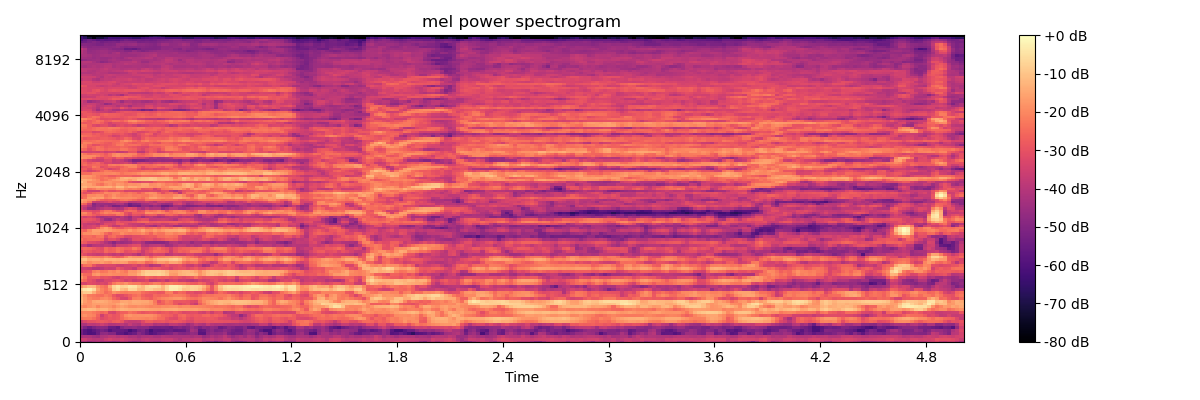

The file beside this chart, header and first rows:
-4.131930160522460938e+01, -4.221478271484375000e+01, -4.539457702636718750e+01, -4.335980224609375000e+01, -4.194092559814453125e+01, -4.415727996826171875e+01, -4.390836334228515625e+01, -4.489236450195312500e+01, -4.632334899902343750e+01, -4.470935058593750000e+01, -4.092707824707031250e+01, -4.146732330322265625e+01, -4.589683151245117188e+01, -4.811329650878906250e+01, -4.583145904541015625e+01, -4.402861022949218750e+01, -4.138296890258789062e+01, -4.228126144409179688e+01, -4.463288879394531250e+01, -4.468836975097656250e+01, -4.206566619873046875e+01, -4.088624954223632812e+01, -4.096950149536132812e+01, -4.393842315673828125e+01
-3.552960968017578125e+01, -3.587290954589843750e+01, -3.832008361816406250e+01, -3.982138824462890625e+01, -3.920545959472656250e+01, -3.938074493408203125e+01, -3.608130264282226562e+01, -3.414100265502929688e+01, -3.624340057373046875e+01, -3.632548522949218750e+01, -3.470501708984375000e+01, -3.714347457885742188e+01, -3.813170242309570312e+01, -3.917605590820312500e+01, -4.075101089477539062e+01, -3.834812927246093750e+01, -3.714385986328125000e+01, -3.890543746948242188e+01, -3.883326721191406250e+01, -3.916036224365234375e+01, -3.762788009643554688e+01, -3.734011077880859375e+01, -3.677801513671875000e+01, -3.919658660888671875e+01
-4.282071304321289062e+01, -4.230019378662109375e+01, -4.210256958007812500e+01, -4.380880355834960938e+01, -4.522026824951171875e+01, -4.182638931274414062e+01, -4.124975204467773438e+01, -3.920729064941406250e+01, -3.916858673095703125e+01, -4.093770599365234375e+01, -3.987096405029296875e+01, -4.026158142089843750e+01, -4.277006530761718750e+01, -4.197032165527343750e+01, -4.407117843627929688e+01, -4.192502593994140625e+01, -4.210541534423828125e+01, -4.147022247314453125e+01, -4.321302032470703125e+01, -4.304864501953125000e+01, -4.084242248535156250e+01, -4.138216781616210938e+01, -4.207968139648437500e+01, -4.245569229125976562e+01
-5.322398376464843750e+01, -5.809226989746093750e+01, -6.039463806152343750e+01, -5.958457946777343750e+01, -5.418973541259765625e+01, -4.769046020507812500e+01, -4.709051513671875000e+01, -4.983607864379882812e+01, -4.958782958984375000e+01, -5.670517730712890625e+01, -5.713263702392578125e+01, -6.019538879394531250e+01, -5.669816589355468750e+01, -5.456092834472656250e+01, -4.860486602783203125e+01, -5.173191833496093750e+01, -5.591986846923828125e+01, -5.949323272705078125e+01, -5.740497589111328125e+01, -5.450544738769531250e+01, -5.367575836181640625e+01, -5.178791046142578125e+01, -5.071609115600585938e+01, -4.708592987060546875e+01
-5.242795562744140625e+01, -5.815000915527343750e+01, -6.034637451171875000e+01, -5.743544006347656250e+01, -5.460821533203125000e+01, -5.163482666015625000e+01, -5.392375183105468750e+01, -5.928207397460937500e+01, -5.581552124023437500e+01, -5.569441223144531250e+01, -5.611907958984375000e+01, -5.723807144165039062e+01, -6.232868957519531250e+01, -5.849386596679687500e+01, -5.306176757812500000e+01, -5.147116470336914062e+01, -5.611466979980468750e+01, -6.205543518066406250e+01, -5.742983245849609375e+01, -5.797599792480468750e+01, -5.762664413452148438e+01, -5.593553924560546875e+01, -5.440111541748046875e+01, -5.711570739746093750e+01
-4.578861999511718750e+01, -5.084366607666015625e+01, -5.484130477905273438e+01, -5.097042083740234375e+01, -4.904115295410156250e+01, -4.806264495849609375e+01, -4.857778930664062500e+01, -5.458921051025390625e+01, -5.445412445068359375e+01, -5.691686248779296875e+01, -4.993800354003906250e+01, -4.702743530273437500e+01, -4.777840423583984375e+01, -4.641149902343750000e+01, -4.859337615966796875e+01, -4.807046890258789062e+01, -4.810433959960937500e+01, -5.192822265625000000e+01, -5.327843475341796875e+01, -5.318042755126953125e+01, -5.278757858276367188e+01, -5.306347656250000000e+01, -5.466450500488281250e+01, -5.111769485473632812e+01
-4.127666473388671875e+01, -4.195092010498046875e+01, -3.864818954467773438e+01, -3.910930633544921875e+01, -3.794916534423828125e+01, -3.551851654052734375e+01, -3.761503982543945312e+01, -4.086044311523437500e+01, -4.055495071411132812e+01, -3.954523468017578125e+01, -3.877884674072265625e+01, -4.094244766235351562e+01, -3.723640441894531250e+01, -4.048702239990234375e+01, -4.137145233154296875e+01, -3.624011230468750000e+01, -3.763877105712890625e+01, -3.721806335449218750e+01, -4.128467941284179688e+01, -4.041136932373046875e+01, -4.118233489990234375e+01, -4.224945449829101562e+01, -3.826885223388671875e+01, -3.791099166870117188e+01
-3.589551162719726562e+01, -3.270029449462890625e+01, -3.040938186645507812e+01, -3.021185493469238281e+01, -2.906010437011718750e+01, -2.799747848510742188e+01, -2.892588615417480469e+01, -3.030089187622070312e+01, -2.777606010437011719e+01, -2.718069458007812500e+01, -2.946268272399902344e+01, -3.536255645751953125e+01, -3.688844299316406250e+01, -3.744954299926757812e+01, -3.626941299438476562e+01, -3.213562774658203125e+01, -2.792812919616699219e+01, -2.762137603759765625e+01, -2.972744178771972656e+01, -2.915284538269042969e+01, -2.860506057739257812e+01, -3.017078399658203125e+01, -2.875228500366210938e+01, -2.802326774597167969e+01
-2.287316513061523438e+01, -2.189547348022460938e+01, -2.194861984252929688e+01, -2.416565322875976562e+01, -2.769392967224121094e+01, -3.234668731689453125e+01, -3.054823493957519531e+01, -2.851564979553222656e+01, -2.944577407836914062e+01, -2.821019363403320312e+01, -2.522525215148925781e+01, -2.211325073242187500e+01, -2.033815765380859375e+01, -1.976803016662597656e+01, -2.013843917846679688e+01, -2.031383132934570312e+01, -2.101498603820800781e+01, -2.028307342529296875e+01, -2.183968544006347656e+01, -2.489145469665527344e+01, -2.531248855590820312e+01, -2.884800338745117188e+01, -3.139312744140625000e+01, -3.208335494995117188e+01
-1.945213317871093750e+01, -1.817195129394531250e+01, -2.006294441223144531e+01, -2.101570510864257812e+01, -2.650344276428222656e+01, -3.542762756347656250e+01, -3.029304313659667969e+01, -2.742633438110351562e+01, -2.965509605407714844e+01, -2.832861518859863281e+01, -2.430467987060546875e+01, -1.934112167358398438e+01, -1.760543251037597656e+01, -1.880980110168457031e+01, -1.852008628845214844e+01, -1.847714042663574219e+01, -1.830188751220703125e+01, -1.845659065246582031e+01, -2.003519821166992188e+01, -2.303520965576171875e+01, -2.536437225341796875e+01, -2.647505378723144531e+01, -2.749625968933105469e+01, -3.012670516967773438e+01
-2.086362648010253906e+01, -2.032916069030761719e+01, -2.090210151672363281e+01, -2.235426330566406250e+01, -2.426849937438964844e+01, -2.614883041381835938e+01, -2.463830184936523438e+01, -3.240936279296875000e+01, -3.322875595092773438e+01, -2.893625640869140625e+01, -2.704221343994140625e+01, -2.679654884338378906e+01, -2.371775245666503906e+01, -2.506309890747070312e+01, -2.777117538452148438e+01, -2.950549316406250000e+01, -2.840852165222167969e+01, -2.723900985717773438e+01, -2.837364196777343750e+01, -3.010091400146484375e+01, -2.859518051147460938e+01, -2.774708938598632812e+01, -2.942587089538574219e+01, -2.778022575378417969e+01
-1.374897193908691406e+01, -1.256782817840576172e+01, -1.137849617004394531e+01, -1.205642700195312500e+01, -1.425116252899169922e+01, -1.311202907562255859e+01, -1.286556816101074219e+01, -1.538679695129394531e+01, -1.673498153686523438e+01, -1.440220546722412109e+01, -1.274717998504638672e+01, -1.342042827606201172e+01, -1.422294807434082031e+01, -1.418397235870361328e+01, -1.382158565521240234e+01, -1.418844890594482422e+01, -1.489246082305908203e+01, -1.540888500213623047e+01, -1.564070987701416016e+01, -1.601632308959960938e+01, -1.509552955627441406e+01, -1.439689064025878906e+01, -1.426172065734863281e+01, -1.384968662261962891e+01
-1.853661346435546875e+01, -2.045858192443847656e+01, -1.822586822509765625e+01, -1.678879356384277344e+01, -2.066447257995605469e+01, -1.764857292175292969e+01, -1.723736572265625000e+01, -1.813345336914062500e+01, -2.073150825500488281e+01, -1.795104789733886719e+01, -1.583343124389648438e+01, -1.735290908813476562e+01, -1.911713790893554688e+01, -1.958301544189453125e+01, -1.860590362548828125e+01, -1.879937362670898438e+01, -1.972228240966796875e+01, -2.089303779602050781e+01, -2.019771766662597656e+01, -2.043097305297851562e+01, -1.932995986938476562e+01, -1.942093086242675781e+01, -1.884948158264160156e+01, -1.869838714599609375e+01
-1.358597564697265625e+01, -1.795127487182617188e+01, -1.824568557739257812e+01, -1.605482101440429688e+01, -1.614213562011718750e+01, -1.571239280700683594e+01, -1.590137290954589844e+01, -1.709237670898437500e+01, -1.709835815429687500e+01, -1.514045143127441406e+01, -1.259574890136718750e+01, -1.386133575439453125e+01, -1.574178504943847656e+01, -1.487132644653320312e+01, -1.479876708984375000e+01, -1.587908458709716797e+01, -1.618346786499023438e+01, -1.749016571044921875e+01, -2.132387924194335938e+01, -2.731181335449218750e+01, -2.678403282165527344e+01, -2.374666404724121094e+01, -2.408544921875000000e+01, -2.878115081787109375e+01
-1.111843490600585938e+01, -1.635831451416015625e+01, -1.872635650634765625e+01, -1.495432662963867188e+01, -1.404905033111572266e+01, -1.379511833190917969e+01, -1.482165718078613281e+01, -1.633390617370605469e+01, -1.830445861816406250e+01, -1.816413688659667969e+01, -1.509737300872802734e+01, -1.488454723358154297e+01, -1.580237197875976562e+01, -1.383804225921630859e+01, -1.413123416900634766e+01, -1.471509647369384766e+01, -1.479952621459960938e+01, -1.688998031616210938e+01, -2.267926597595214844e+01, -3.011917114257812500e+01, -2.617421531677246094e+01, -2.268858909606933594e+01, -2.410149002075195312e+01, -2.880009078979492188e+01
-1.219466018676757812e+01, -1.686550521850585938e+01, -2.051119613647460938e+01, -2.193933677673339844e+01, -2.246582984924316406e+01, -2.020223999023437500e+01, -1.926839256286621094e+01, -2.112462615966796875e+01, -2.623199462890625000e+01, -2.900573921203613281e+01, -3.305208206176757812e+01, -3.366178131103515625e+01, -2.835090637207031250e+01, -2.168065643310546875e+01, -2.112450981140136719e+01, -2.484321212768554688e+01, -2.597163391113281250e+01, -2.758258438110351562e+01, -2.415131378173828125e+01, -2.248771858215332031e+01, -2.031975936889648438e+01, -1.957804107666015625e+01, -1.850100326538085938e+01, -1.771629524230957031e+01
-1.363773155212402344e+01, -1.808141326904296875e+01, -2.194935226440429688e+01, -2.290178108215332031e+01, -2.430354309082031250e+01, -2.451866912841796875e+01, -2.174715805053710938e+01, -2.348426628112792969e+01, -2.868592262268066406e+01, -3.189295196533203125e+01, -3.179412460327148438e+01, -2.943703460693359375e+01, -2.696686553955078125e+01, -2.458315658569335938e+01, -2.293911743164062500e+01, -2.678742980957031250e+01, -2.863791656494140625e+01, -2.878021621704101562e+01, -2.520141029357910156e+01, -2.603378677368164062e+01, -2.485201263427734375e+01, -2.494930839538574219e+01, -2.304842567443847656e+01, -2.177340888977050781e+01
-1.148527908325195312e+01, -8.986799240112304688e+00, -8.212781906127929688e+00, -1.385074424743652344e+01, -1.928709030151367188e+01, -2.078137588500976562e+01, -2.477284622192382812e+01, -2.296661376953125000e+01, -1.820004272460937500e+01, -2.019904136657714844e+01, -2.171187782287597656e+01, -2.225580596923828125e+01, -2.147661399841308594e+01, -2.128713798522949219e+01, -2.100177383422851562e+01, -2.441662979125976562e+01, -2.608469200134277344e+01, -2.737376785278320312e+01, -2.766468811035156250e+01, -2.918109893798828125e+01, -2.845409202575683594e+01, -2.197032737731933594e+01, -2.149366569519042969e+01, -2.797609519958496094e+01
-6.582273483276367188e+00, -3.940004348754882812e+00, -2.680219650268554688e+00, -6.249017715454101562e+00, -1.597597122192382812e+01, -2.091408729553222656e+01, -2.323107528686523438e+01, -1.888297653198242188e+01, -8.679735183715820312e+00, -5.819721221923828125e+00, -1.091466140747070312e+01, -1.245595264434814453e+01, -6.703239440917968750e+00, -7.099437713623046875e+00, -1.176739692687988281e+01, -1.166966438293457031e+01, -7.372476577758789062e+00, -7.682487487792968750e+00, -1.020432186126708984e+01, -1.053538227081298828e+01, -1.276883888244628906e+01, -6.633581161499023438e+00, -2.500135421752929688e+00, -2.928827285766601562e+00
-1.804181289672851562e+01, -1.497261714935302734e+01, -1.187335681915283203e+01, -1.227451324462890625e+01, -1.848443412780761719e+01, -2.225928115844726562e+01, -2.427531242370605469e+01, -1.508536338806152344e+01, -7.239519119262695312e+00, -4.634418487548828125e+00, -7.724809646606445312e+00, -6.884935379028320312e+00, -4.217020034790039062e+00, -4.781698226928710938e+00, -9.230247497558593750e+00, -1.183872890472412109e+01, -7.168058395385742188e+00, -5.524274826049804688e+00, -5.368177413940429688e+00, -6.940635681152343750e+00, -1.171914958953857422e+01, -6.345937728881835938e+00, -2.399152755737304688e+00, -2.316261291503906250e+00
-3.264102935791015625e+01, -3.355528640747070312e+01, -3.119699478149414062e+01, -3.218579864501953125e+01, -3.345818710327148438e+01, -3.242514801025390625e+01, -3.363219451904296875e+01, -2.824469757080078125e+01, -2.260121345520019531e+01, -1.990866088867187500e+01, -2.033939361572265625e+01, -1.843245315551757812e+01, -2.099577331542968750e+01, -2.187750625610351562e+01, -2.203297233581542969e+01, -2.518306732177734375e+01, -2.600152969360351562e+01, -2.314054489135742188e+01, -2.063001441955566406e+01, -2.153090476989746094e+01, -2.484205818176269531e+01, -2.222910308837890625e+01, -2.178390121459960938e+01, -2.304631423950195312e+01
-2.241904258728027344e+01, -2.552916908264160156e+01, -3.028945732116699219e+01, -3.220927429199218750e+01, -3.671389389038085938e+01, -3.655026245117187500e+01, -3.283521270751953125e+01, -3.307517242431640625e+01, -3.115298843383789062e+01, -2.970308113098144531e+01, -3.162232208251953125e+01, -3.487927246093750000e+01, -3.307707595825195312e+01, -3.612900161743164062e+01, -3.445322036743164062e+01, -3.402013778686523438e+01, -3.209607696533203125e+01, -3.860385131835937500e+01, -3.757126235961914062e+01, -3.531870651245117188e+01, -3.361928939819335938e+01, -3.782936477661132812e+01, -3.425364685058593750e+01, -3.304220199584960938e+01
-1.730657196044921875e+01, -2.256048965454101562e+01, -2.895306396484375000e+01, -2.806679534912109375e+01, -2.741696357727050781e+01, -3.026951980590820312e+01, -2.945274543762207031e+01, -3.085528945922851562e+01, -3.364365386962890625e+01, -3.502022552490234375e+01, -3.197831726074218750e+01, -3.071038818359375000e+01, -3.158659934997558594e+01, -3.170075988769531250e+01, -2.907619857788085938e+01, -2.955025672912597656e+01, -2.546901512145996094e+01, -2.690546989440917969e+01, -2.841518783569335938e+01, -2.685426902770996094e+01, -2.760799980163574219e+01, -2.693572044372558594e+01, -2.893666458129882812e+01, -2.757847213745117188e+01
-2.096727180480957031e+01, -2.508852767944335938e+01, -2.580526924133300781e+01, -1.830812072753906250e+01, -1.670410346984863281e+01, -1.999386596679687500e+01, -1.960146713256835938e+01, -1.859078979492187500e+01, -1.943681144714355469e+01, -1.946047210693359375e+01, -2.035647964477539062e+01, -2.031812858581542969e+01, -1.718064880371093750e+01, -1.685737609863281250e+01, -1.336814785003662109e+01, -9.712423324584960938e+00, -7.336542129516601562e+00, -7.503271102905273438e+00, -7.796167373657226562e+00, -7.133886337280273438e+00, -8.224889755249023438e+00, -1.078760433197021484e+01, -1.655619812011718750e+01, -1.716096115112304688e+01
-3.268507385253906250e+01, -3.027608489990234375e+01, -2.885941696166992188e+01, -2.189318847656250000e+01, -2.038114166259765625e+01, -2.335287094116210938e+01, -2.252765464782714844e+01, -1.954688262939453125e+01, -2.062786674499511719e+01, -1.823416519165039062e+01, -2.075910186767578125e+01, -2.254683876037597656e+01, -1.753809928894042969e+01, -1.802060317993164062e+01, -1.507610034942626953e+01, -1.067181205749511719e+01, -8.198486328125000000e+00, -8.480649948120117188e+00, -8.673709869384765625e+00, -7.827486038208007812e+00, -9.088954925537109375e+00, -1.159945869445800781e+01, -1.559181976318359375e+01, -1.550975608825683594e+01
-3.570759201049804688e+01, -3.536750030517578125e+01, -3.639049530029296875e+01, -3.909710693359375000e+01, -3.942008209228515625e+01, -3.811126708984375000e+01, -3.499512100219726562e+01, -3.587294006347656250e+01, -3.541857147216796875e+01, -2.861549758911132812e+01, -3.129003143310546875e+01, -3.415731048583984375e+01, -3.425650787353515625e+01, -3.688360595703125000e+01, -3.002019691467285156e+01, -2.879999351501464844e+01, -2.909128570556640625e+01, -3.009538078308105469e+01, -2.780552864074707031e+01, -2.827343177795410156e+01, -3.063731384277343750e+01, -3.111919212341308594e+01, -3.397581863403320312e+01, -3.056494903564453125e+01
-2.897740554809570312e+01, -2.391355705261230469e+01, -2.335467529296875000e+01, -2.966595077514648438e+01, -3.346614456176757812e+01, -3.365289306640625000e+01, -3.224301528930664062e+01, -3.258488082885742188e+01, -3.308828735351562500e+01, -3.506708526611328125e+01, -3.612261199951171875e+01, -3.432414627075195312e+01, -3.388913345336914062e+01, -3.204270553588867188e+01, -3.514871978759765625e+01, -3.245320892333984375e+01, -3.582581710815429688e+01, -4.067382049560546875e+01, -3.873694610595703125e+01, -3.830907440185546875e+01, -3.181881713867187500e+01, -2.853584671020507812e+01, -3.170606613159179688e+01, -3.099197959899902344e+01
-1.461096191406250000e+01, -1.596121978759765625e+01, -1.944499778747558594e+01, -1.779693031311035156e+01, -1.801190948486328125e+01, -1.626740264892578125e+01, -1.854101753234863281e+01, -1.947121429443359375e+01, -1.625606155395507812e+01, -1.694555282592773438e+01, -1.595888805389404297e+01, -1.679064941406250000e+01, -2.137298011779785156e+01, -2.190049934387207031e+01, -1.990378570556640625e+01, -2.041145706176757812e+01, -2.578214645385742188e+01, -2.423830986022949219e+01, -2.051889228820800781e+01, -1.664051055908203125e+01, -1.681760025024414062e+01, -1.858853721618652344e+01, -1.478275489807128906e+01, -1.469094944000244141e+01
-1.130262947082519531e+01, -1.067151451110839844e+01, -1.438470745086669922e+01, -1.353636074066162109e+01, -1.373296737670898438e+01, -1.502006530761718750e+01, -1.247612380981445312e+01, -1.292248058319091797e+01, -1.277226257324218750e+01, -1.329170989990234375e+01, -1.205963039398193359e+01, -1.135162353515625000e+01, -1.157154750823974609e+01, -1.213649082183837891e+01, -1.133946990966796875e+01, -1.183512115478515625e+01, -1.522444534301757812e+01, -1.721817016601562500e+01, -1.377490615844726562e+01, -1.074296951293945312e+01, -1.041816711425781250e+01, -1.032534503936767578e+01, -8.446937561035156250e+00, -7.647092819213867188e+00
-1.873130416870117188e+01, -1.736804962158203125e+01, -2.005551338195800781e+01, -2.148356246948242188e+01, -2.174227523803710938e+01, -2.246294784545898438e+01, -1.990122413635253906e+01, -2.210729217529296875e+01, -2.590406227111816406e+01, -2.756564140319824219e+01, -2.580796813964843750e+01, -2.084903335571289062e+01, -1.673777580261230469e+01, -1.864761543273925781e+01, -1.880366516113281250e+01, -1.832749938964843750e+01, -2.068346405029296875e+01, -2.708157348632812500e+01, -2.219112205505371094e+01, -2.036553192138671875e+01, -1.980110168457031250e+01, -1.818114471435546875e+01, -1.782474517822265625e+01, -1.658407974243164062e+01
-2.865402603149414062e+01, -3.136480140686035156e+01, -3.456637191772460938e+01, -3.578952789306640625e+01, -3.699134063720703125e+01, -3.634327316284179688e+01, -3.385486221313476562e+01, -3.619118499755859375e+01, -3.781288909912109375e+01, -3.621875000000000000e+01, -3.855753707885742188e+01, -3.508369064331054688e+01, -3.515082931518554688e+01, -3.767662811279296875e+01, -4.147723388671875000e+01, -3.698115539550781250e+01, -3.322371292114257812e+01, -3.570853424072265625e+01, -3.325106048583984375e+01, -3.435414123535156250e+01, -3.421038818359375000e+01, -3.941101837158203125e+01, -3.840439605712890625e+01, -3.561057662963867188e+01
-3.132453536987304688e+01, -2.733852386474609375e+01, -2.859693145751953125e+01, -3.083617782592773438e+01, -2.953121948242187500e+01, -3.061067199707031250e+01, -2.512491226196289062e+01, -2.721156120300292969e+01, -2.686813735961914062e+01, -2.335443496704101562e+01, -2.565192794799804688e+01, -3.032221603393554688e+01, -2.913444709777832031e+01, -2.757457160949707031e+01, -3.009835052490234375e+01, -3.596034240722656250e+01, -3.121768951416015625e+01, -2.812707901000976562e+01, -2.442822074890136719e+01, -2.555138778686523438e+01, -2.638048934936523438e+01, -2.843190956115722656e+01, -3.596433258056640625e+01, -2.978001403808593750e+01
-2.708300971984863281e+01, -2.540698432922363281e+01, -2.600120735168457031e+01, -2.811039161682128906e+01, -3.023488998413085938e+01, -3.165721893310546875e+01, -2.560569190979003906e+01, -2.763444709777832031e+01, -2.677070045471191406e+01, -2.381171035766601562e+01, -2.501144981384277344e+01, -2.707414817810058594e+01, -2.680882644653320312e+01, -2.216539192199707031e+01, -2.503041458129882812e+01, -3.439462280273437500e+01, -3.357339859008789062e+01, -2.938052368164062500e+01, -2.660416412353515625e+01, -2.418439674377441406e+01, -2.764272689819335938e+01, -2.971285057067871094e+01, -3.458689117431640625e+01, -2.985021591186523438e+01
-3.661949920654296875e+01, -3.797705841064453125e+01, -4.308869171142578125e+01, -3.938610076904296875e+01, -3.883853149414062500e+01, -4.020155334472656250e+01, -3.840119171142578125e+01, -3.920454788208007812e+01, -4.284841918945312500e+01, -3.594508361816406250e+01, -3.571141433715820312e+01, -3.568794631958007812e+01, -3.315645217895507812e+01, -3.146593666076660156e+01, -3.082148742675781250e+01, -3.951337814331054688e+01, -4.154024505615234375e+01, -3.902233886718750000e+01, -3.832939147949218750e+01, -3.768709564208984375e+01, -3.975946044921875000e+01, -4.474774932861328125e+01, -4.296263885498046875e+01, -3.975662231445312500e+01
-2.645628738403320312e+01, -2.811359024047851562e+01, -3.186431312561035156e+01, -3.248892211914062500e+01, -3.386885070800781250e+01, -3.738269805908203125e+01, -4.098344802856445312e+01, -4.432027053833007812e+01, -4.893494415283203125e+01, -4.434850311279296875e+01, -4.535432434082031250e+01, -4.454766082763671875e+01, -4.332187652587890625e+01, -3.938102340698242188e+01, -3.859626007080078125e+01, -4.188020324707031250e+01, -4.731427764892578125e+01, -4.812888336181640625e+01, -4.885741806030273438e+01, -4.886121368408203125e+01, -4.905084228515625000e+01, -4.674983978271484375e+01, -4.157290267944335938e+01, -4.032761383056640625e+01
-2.294688987731933594e+01, -2.643619155883789062e+01, -2.510138511657714844e+01, -2.483228683471679688e+01, -2.527022361755371094e+01, -2.638638114929199219e+01, -3.524691772460937500e+01, -3.092662429809570312e+01, -3.011793327331542969e+01, -3.360946273803710938e+01, -3.919950866699218750e+01, -4.146436309814453125e+01, -3.756354141235351562e+01, -3.099806976318359375e+01, -3.032696723937988281e+01, -3.208219146728515625e+01, -3.035763549804687500e+01, -2.986993980407714844e+01, -3.256630706787109375e+01, -3.098168373107910156e+01, -2.912460327148437500e+01, -2.660200500488281250e+01, -2.574616432189941406e+01, -2.725632667541503906e+01
-2.613201713562011719e+01, -2.426866531372070312e+01, -2.436649703979492188e+01, -2.624155998229980469e+01, -2.315227699279785156e+01, -2.282436561584472656e+01, -3.123337364196777344e+01, -2.569160652160644531e+01, -2.425221061706542969e+01, -2.773250579833984375e+01, -2.851328277587890625e+01, -3.286638641357421875e+01, -3.303032684326171875e+01, -3.094292449951171875e+01, -3.069820785522460938e+01, -2.937733650207519531e+01, -2.871325874328613281e+01, -2.778284835815429688e+01, -2.822825431823730469e+01, -2.482938575744628906e+01, -2.456224632263183594e+01, -2.306572914123535156e+01, -2.354904937744140625e+01, -2.463849830627441406e+01
-2.246293830871582031e+01, -1.932184982299804688e+01, -1.902112579345703125e+01, -1.693054199218750000e+01, -1.763185691833496094e+01, -1.976788520812988281e+01, -2.472134780883789062e+01, -2.783385467529296875e+01, -2.359202766418457031e+01, -2.305296325683593750e+01, -1.913956832885742188e+01, -2.133202934265136719e+01, -2.232947158813476562e+01, -2.178779983520507812e+01, -2.155210494995117188e+01, -1.935327339172363281e+01, -2.224018478393554688e+01, -2.635126876831054688e+01, -2.132374191284179688e+01, -2.371482086181640625e+01, -2.358153915405273438e+01, -1.957311248779296875e+01, -1.926487350463867188e+01, -2.139956283569335938e+01
-2.427884483337402344e+01, -2.647874832153320312e+01, -2.085699462890625000e+01, -1.596698760986328125e+01, -1.609125900268554688e+01, -1.642308235168457031e+01, -1.563597011566162109e+01, -1.692758560180664062e+01, -1.879332351684570312e+01, -1.978895187377929688e+01, -2.025355148315429688e+01, -1.948736000061035156e+01, -1.713963317871093750e+01, -1.981337738037109375e+01, -1.797493743896484375e+01, -1.435815620422363281e+01, -1.837292098999023438e+01, -1.923086166381835938e+01, -1.628345108032226562e+01, -1.862329483032226562e+01, -1.633742141723632812e+01, -1.448919582366943359e+01, -1.394716453552246094e+01, -1.405601215362548828e+01
-3.300228118896484375e+01, -3.491031646728515625e+01, -3.345257949829101562e+01, -3.205271148681640625e+01, -2.678310775756835938e+01, -1.916674423217773438e+01, -1.653698539733886719e+01, -1.948672866821289062e+01, -2.540715789794921875e+01, -2.818569374084472656e+01, -2.844252204895019531e+01, -2.517752075195312500e+01, -2.378639221191406250e+01, -2.643411064147949219e+01, -2.263111686706542969e+01, -2.254835128784179688e+01, -2.650110054016113281e+01, -2.468972778320312500e+01, -2.289338874816894531e+01, -2.649064064025878906e+01, -2.226654815673828125e+01, -2.310054016113281250e+01, -2.476901054382324219e+01, -2.115074920654296875e+01
-3.064755821228027344e+01, -3.574649810791015625e+01, -3.430955123901367188e+01, -3.263532257080078125e+01, -3.489230346679687500e+01, -2.796471977233886719e+01, -2.751132965087890625e+01, -3.290961456298828125e+01, -3.777685546875000000e+01, -3.778147125244140625e+01, -3.297650909423828125e+01, -3.347467803955078125e+01, -3.454781341552734375e+01, -3.621753692626953125e+01, -3.835243606567382812e+01, -3.634108734130859375e+01, -3.964119720458984375e+01, -4.187832641601562500e+01, -4.410132980346679688e+01, -3.864779281616210938e+01, -3.479519653320312500e+01, -3.890221405029296875e+01, -3.873337173461914062e+01, -4.374810791015625000e+01
-3.304154205322265625e+01, -3.612781143188476562e+01, -3.765117645263671875e+01, -3.749722671508789062e+01, -3.994561767578125000e+01, -3.689354705810546875e+01, -3.162516403198242188e+01, -3.197605133056640625e+01, -3.398615264892578125e+01, -2.869273376464843750e+01, -2.752907752990722656e+01, -3.156590843200683594e+01, -3.540757369995117188e+01, -3.687103271484375000e+01, -3.707519531250000000e+01, -3.821395111083984375e+01, -3.363114547729492188e+01, -3.310743713378906250e+01, -3.500610351562500000e+01, -3.408599090576171875e+01, -3.686558914184570312e+01, -3.653280639648437500e+01, -3.350372314453125000e+01, -3.197357559204101562e+01
-3.195892333984375000e+01, -3.088807678222656250e+01, -3.221478652954101562e+01, -3.387261199951171875e+01, -3.207365036010742188e+01, -3.778163528442382812e+01, -3.578747177124023438e+01, -3.479837036132812500e+01, -3.423219299316406250e+01, -2.914565277099609375e+01, -3.170256423950195312e+01, -3.095342254638671875e+01, -3.098814773559570312e+01, -2.937115478515625000e+01, -2.621209144592285156e+01, -2.482504463195800781e+01, -2.489226531982421875e+01, -2.852982330322265625e+01, -2.803668975830078125e+01, -2.701321601867675781e+01, -2.765995597839355469e+01, -2.719014549255371094e+01, -2.665285301208496094e+01, -2.663545417785644531e+01
-3.021608734130859375e+01, -2.950289344787597656e+01, -2.910576629638671875e+01, -3.060717010498046875e+01, -3.367996978759765625e+01, -3.964951324462890625e+01, -4.535902786254882812e+01, -4.674298095703125000e+01, -4.097010040283203125e+01, -3.640227508544921875e+01, -3.930101776123046875e+01, -4.122987365722656250e+01, -4.400618743896484375e+01, -3.755124664306640625e+01, -3.238945770263671875e+01, -3.014879608154296875e+01, -3.074160385131835938e+01, -3.780200958251953125e+01, -3.734130859375000000e+01, -3.650226211547851562e+01, -3.550297164916992188e+01, -3.599089431762695312e+01, -3.823957824707031250e+01, -4.122747039794921875e+01
-3.199833297729492188e+01, -3.519685363769531250e+01, -3.280584716796875000e+01, -3.527117156982421875e+01, -4.037845611572265625e+01, -4.342541503906250000e+01, -4.230569839477539062e+01, -4.115730285644531250e+01, -4.079149246215820312e+01, -4.204051971435546875e+01, -3.899005889892578125e+01, -4.223959350585937500e+01, -4.593248367309570312e+01, -3.801139068603515625e+01, -3.896741485595703125e+01, -4.450874328613281250e+01, -3.997091674804687500e+01, -3.787580871582031250e+01, -4.103778076171875000e+01, -4.295285034179687500e+01, -4.167710494995117188e+01, -3.926942825317382812e+01, -3.779258728027343750e+01, -3.859142684936523438e+01
-2.222568511962890625e+01, -2.306598663330078125e+01, -2.486498832702636719e+01, -2.762982368469238281e+01, -3.003960609436035156e+01, -2.803048324584960938e+01, -2.662338066101074219e+01, -2.779695510864257812e+01, -2.817054557800292969e+01, -2.344995307922363281e+01, -2.323899459838867188e+01, -3.009793090820312500e+01, -3.474615478515625000e+01, -2.992500495910644531e+01, -3.051043701171875000e+01, -3.304487228393554688e+01, -2.903921890258789062e+01, -2.729134750366210938e+01, -2.812399482727050781e+01, -3.408734512329101562e+01, -3.223247528076171875e+01, -2.706960678100585938e+01, -2.578159332275390625e+01, -2.888579368591308594e+01
-2.064740371704101562e+01, -1.957016754150390625e+01, -2.416714096069335938e+01, -3.012453079223632812e+01, -2.728607940673828125e+01, -2.313829231262207031e+01, -2.004638290405273438e+01, -2.157210922241210938e+01, -2.056886100769042969e+01, -1.996296310424804688e+01, -2.274518775939941406e+01, -2.979261207580566406e+01, -3.235569763183593750e+01, -2.680580711364746094e+01, -2.731161499023437500e+01, -2.670162773132324219e+01, -1.835895156860351562e+01, -1.864829635620117188e+01, -2.004586601257324219e+01, -1.888372802734375000e+01, -2.033706092834472656e+01, -2.231042671203613281e+01, -2.432019996643066406e+01, -2.140476226806640625e+01
-2.770070648193359375e+01, -2.950440216064453125e+01, -3.071056175231933594e+01, -3.229843139648437500e+01, -3.188742828369140625e+01, -2.633478546142578125e+01, -2.286035537719726562e+01, -2.304099655151367188e+01, -2.807537269592285156e+01, -3.194770622253417969e+01, -3.196175765991210938e+01, -2.624536514282226562e+01, -2.406678771972656250e+01, -2.507203292846679688e+01, -3.044080352783203125e+01, -2.868502616882324219e+01, -2.250882148742675781e+01, -2.446022224426269531e+01, -2.318878936767578125e+01, -2.067609405517578125e+01, -2.379971694946289062e+01, -3.015298461914062500e+01, -2.526546096801757812e+01, -2.152507781982421875e+01
-3.406968307495117188e+01, -3.867139434814453125e+01, -4.510671234130859375e+01, -4.545286178588867188e+01, -4.233776855468750000e+01, -3.981181716918945312e+01, -3.733569335937500000e+01, -3.778692626953125000e+01, -4.023050308227539062e+01, -4.238618850708007812e+01, -4.067899322509765625e+01, -3.433689498901367188e+01, -3.084562301635742188e+01, -3.292185974121093750e+01, -3.988577270507812500e+01, -4.297748184204101562e+01, -3.805979156494140625e+01, -4.177360534667968750e+01, -4.038533782958984375e+01, -4.057178497314453125e+01, -4.781148529052734375e+01, -4.411070251464843750e+01, -3.963742828369140625e+01, -4.021058654785156250e+01
-3.422274780273437500e+01, -3.517855072021484375e+01, -4.062324523925781250e+01, -4.796807098388671875e+01, -4.503108978271484375e+01, -4.702268218994140625e+01, -4.305605316162109375e+01, -4.609743118286132812e+01, -5.194048309326171875e+01, -5.099083709716796875e+01, -4.801657867431640625e+01, -4.853643798828125000e+01, -5.482266235351562500e+01, -5.226241302490234375e+01, -5.394704437255859375e+01, -4.636267089843750000e+01, -4.652467346191406250e+01, -4.909892654418945312e+01, -4.556829833984375000e+01, -4.691783142089843750e+01, -5.427483367919921875e+01, -5.438638305664062500e+01, -5.054166412353515625e+01, -4.363601684570312500e+01
-2.419567489624023438e+01, -2.673399162292480469e+01, -3.586595916748046875e+01, -4.932489013671875000e+01, -4.468874359130859375e+01, -4.499579620361328125e+01, -4.533138275146484375e+01, -4.611807250976562500e+01, -4.451065826416015625e+01, -4.198036956787109375e+01, -4.169301986694335938e+01, -4.684990692138671875e+01, -5.317018127441406250e+01, -4.990257263183593750e+01, -4.877719116210937500e+01, -4.370980072021484375e+01, -4.342544555664062500e+01, -4.091198348999023438e+01, -3.864222717285156250e+01, -4.169899749755859375e+01, -4.485145568847656250e+01, -4.601225662231445312e+01, -4.481816101074218750e+01, -3.534391021728515625e+01
-1.682673645019531250e+01, -1.907426071166992188e+01, -2.381123352050781250e+01, -3.646569061279296875e+01, -3.756027984619140625e+01, -3.643883514404296875e+01, -3.451705169677734375e+01, -3.176033020019531250e+01, -3.492621994018554688e+01, -3.646066284179687500e+01, -3.394326019287109375e+01, -3.493412780761718750e+01, -3.982169342041015625e+01, -3.998153305053710938e+01, -3.829558563232421875e+01, -3.776100921630859375e+01, -3.528766632080078125e+01, -3.785071563720703125e+01, -4.035637664794921875e+01, -3.534082412719726562e+01, -3.408867645263671875e+01, -3.613763427734375000e+01, -3.778880691528320312e+01, -3.490493392944335938e+01
-1.528937244415283203e+01, -1.761231231689453125e+01, -1.899646759033203125e+01, -1.914503860473632812e+01, -2.361323547363281250e+01, -2.718148040771484375e+01, -2.839076614379882812e+01, -2.726404571533203125e+01, -2.792589950561523438e+01, -2.586901473999023438e+01, -2.334734725952148438e+01, -2.227186012268066406e+01, -2.377872657775878906e+01, -2.604506683349609375e+01, -2.815310859680175781e+01, -2.861767196655273438e+01, -2.288020324707031250e+01, -2.338834190368652344e+01, -2.414920043945312500e+01, -2.452624130249023438e+01, -2.607668876647949219e+01, -2.481255722045898438e+01, -2.520856666564941406e+01, -2.610895156860351562e+01
-2.633951187133789062e+01, -2.396052932739257812e+01, -1.756705093383789062e+01, -1.551787567138671875e+01, -1.640561103820800781e+01, -1.591507911682128906e+01, -2.152949523925781250e+01, -1.993866348266601562e+01, -1.634534263610839844e+01, -1.782899475097656250e+01, -1.909277534484863281e+01, -1.914538192749023438e+01, -1.881006622314453125e+01, -1.942516326904296875e+01, -2.133652877807617188e+01, -2.386132621765136719e+01, -1.995250320434570312e+01, -1.532457351684570312e+01, -1.512441921234130859e+01, -1.815341758728027344e+01, -1.905256462097167969e+01, -2.049594497680664062e+01, -1.944917488098144531e+01, -1.432608413696289062e+01
-2.478698348999023438e+01, -2.509917259216308594e+01, -1.971073532104492188e+01, -2.022723960876464844e+01, -1.874839973449707031e+01, -1.903061676025390625e+01, -2.350680541992187500e+01, -2.144069862365722656e+01, -1.853093910217285156e+01, -2.100543212890625000e+01, -2.237362098693847656e+01, -2.186009216308593750e+01, -2.080125045776367188e+01, -2.243671226501464844e+01, -2.175352668762207031e+01, -2.311466026306152344e+01, -2.286524391174316406e+01, -1.984281921386718750e+01, -1.815948295593261719e+01, -2.038576698303222656e+01, -2.170547485351562500e+01, -2.214153861999511719e+01, -2.196869850158691406e+01, -1.884010696411132812e+01
-2.683129119873046875e+01, -3.046534919738769531e+01, -2.927386283874511719e+01, -2.538719177246093750e+01, -2.408581733703613281e+01, -2.366650009155273438e+01, -1.940710830688476562e+01, -2.087842941284179688e+01, -1.961917495727539062e+01, -1.961050415039062500e+01, -2.341083145141601562e+01, -2.427128791809082031e+01, -2.239023780822753906e+01, -2.391978454589843750e+01, -2.740904808044433594e+01, -2.392889404296875000e+01, -1.976066589355468750e+01, -1.829331779479980469e+01, -1.923771667480468750e+01, -2.472720909118652344e+01, -3.054180145263671875e+01, -2.618319320678710938e+01, -2.392849159240722656e+01, -2.894723892211914062e+01
-2.351314926147460938e+01, -2.760589218139648438e+01, -3.513916778564453125e+01, -3.540700531005859375e+01, -3.560138702392578125e+01, -2.961109542846679688e+01, -2.687496948242187500e+01, -3.047923278808593750e+01, -3.098938941955566406e+01, -2.857980537414550781e+01, -2.950876998901367188e+01, -3.392586517333984375e+01, -3.288995742797851562e+01, -3.379679870605468750e+01, -3.341353225708007812e+01, -3.296229934692382812e+01, -3.286645126342773438e+01, -3.218295669555664062e+01, -3.320681381225585938e+01, -3.498591232299804688e+01, -3.114633369445800781e+01, -3.069344329833984375e+01, -3.808108520507812500e+01, -4.164241409301757812e+01
-1.430036258697509766e+01, -1.866494369506835938e+01, -2.434391021728515625e+01, -2.269660758972167969e+01, -1.902622032165527344e+01, -2.013323593139648438e+01, -2.024126815795898438e+01, -2.104819297790527344e+01, -2.107530212402343750e+01, -1.810439872741699219e+01, -1.705665397644042969e+01, -2.055956840515136719e+01, -2.252017974853515625e+01, -2.145306968688964844e+01, -2.298497009277343750e+01, -2.968339157104492188e+01, -2.839994430541992188e+01, -2.724457931518554688e+01, -3.381556320190429688e+01, -2.986137199401855469e+01, -2.246203422546386719e+01, -2.135762023925781250e+01, -2.051095581054687500e+01, -1.761182403564453125e+01
-1.286036491394042969e+01, -1.234331989288330078e+01, -1.524332046508789062e+01, -1.531050109863281250e+01, -1.376290035247802734e+01, -1.480180358886718750e+01, -1.344863319396972656e+01, -1.332355117797851562e+01, -1.642367935180664062e+01, -1.147588157653808594e+01, -1.170056629180908203e+01, -1.698227310180664062e+01, -1.379642772674560547e+01, -1.423505496978759766e+01, -1.601931762695312500e+01, -1.559652042388916016e+01, -1.603430366516113281e+01, -1.772893142700195312e+01, -1.888959121704101562e+01, -1.781119537353515625e+01, -2.017885589599609375e+01, -1.880367088317871094e+01, -1.552254962921142578e+01, -1.550689411163330078e+01
-1.551103973388671875e+01, -1.490095710754394531e+01, -1.619137191772460938e+01, -1.899791717529296875e+01, -2.253693580627441406e+01, -2.434477615356445312e+01, -2.009913825988769531e+01, -1.837767601013183594e+01, -2.034632110595703125e+01, -1.703556823730468750e+01, -1.806317138671875000e+01, -2.019005584716796875e+01, -1.837502098083496094e+01, -1.863924980163574219e+01, -1.797926330566406250e+01, -1.525419902801513672e+01, -1.524380970001220703e+01, -1.915712356567382812e+01, -1.867916679382324219e+01, -1.685766601562500000e+01, -1.902139091491699219e+01, -2.179400253295898438e+01, -2.080795097351074219e+01, -2.228265380859375000e+01
-1.061731147766113281e+01, -1.420286178588867188e+01, -1.927992248535156250e+01, -1.929396247863769531e+01, -1.992800903320312500e+01, -2.057795333862304688e+01, -1.791877746582031250e+01, -1.819033813476562500e+01, -1.994942092895507812e+01, -1.947197532653808594e+01, -1.981158447265625000e+01, -2.274221229553222656e+01, -2.970676040649414062e+01, -3.214836502075195312e+01, -3.324299621582031250e+01, -3.137908935546875000e+01, -3.098680877685546875e+01, -3.160557556152343750e+01, -2.778185081481933594e+01, -2.562434768676757812e+01, -2.558796691894531250e+01, -2.723386001586914062e+01, -2.747240638732910156e+01, -2.806790924072265625e+01
... 67 more rows
